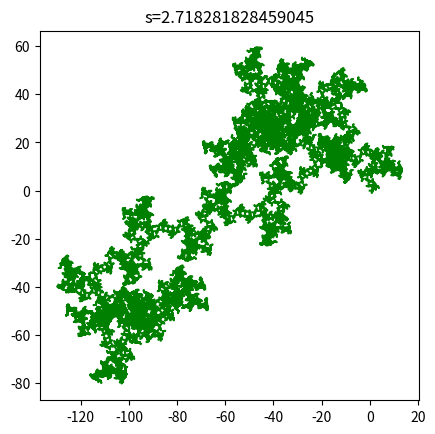

Reproduce this figure in Python.
import matplotlib.pyplot as plt
import math

s = math.e
seg_length = 1.
Nmax = 15000
eps = [0.]
phi = [0.]
X = [0.]
Y = [0.]

for step in range(Nmax):
	epsn = eps[-1]
	phin = phi[-1]
	epsnp1 = (epsn+2.*math.pi*s) % (2.*math.pi)
	phinp1 = epsn + (phin%(2.*math.pi))
	eps.append(epsnp1)
	phi.append(phinp1)
	X.append(X[-1]+seg_length*math.cos(phinp1))
	Y.append(Y[-1]+seg_length*math.sin(phinp1))


plt.plot(X,Y,'g')
plt.gca().set_aspect('equal', adjustable='box')
plt.title("s="+str(s))
plt.show()
